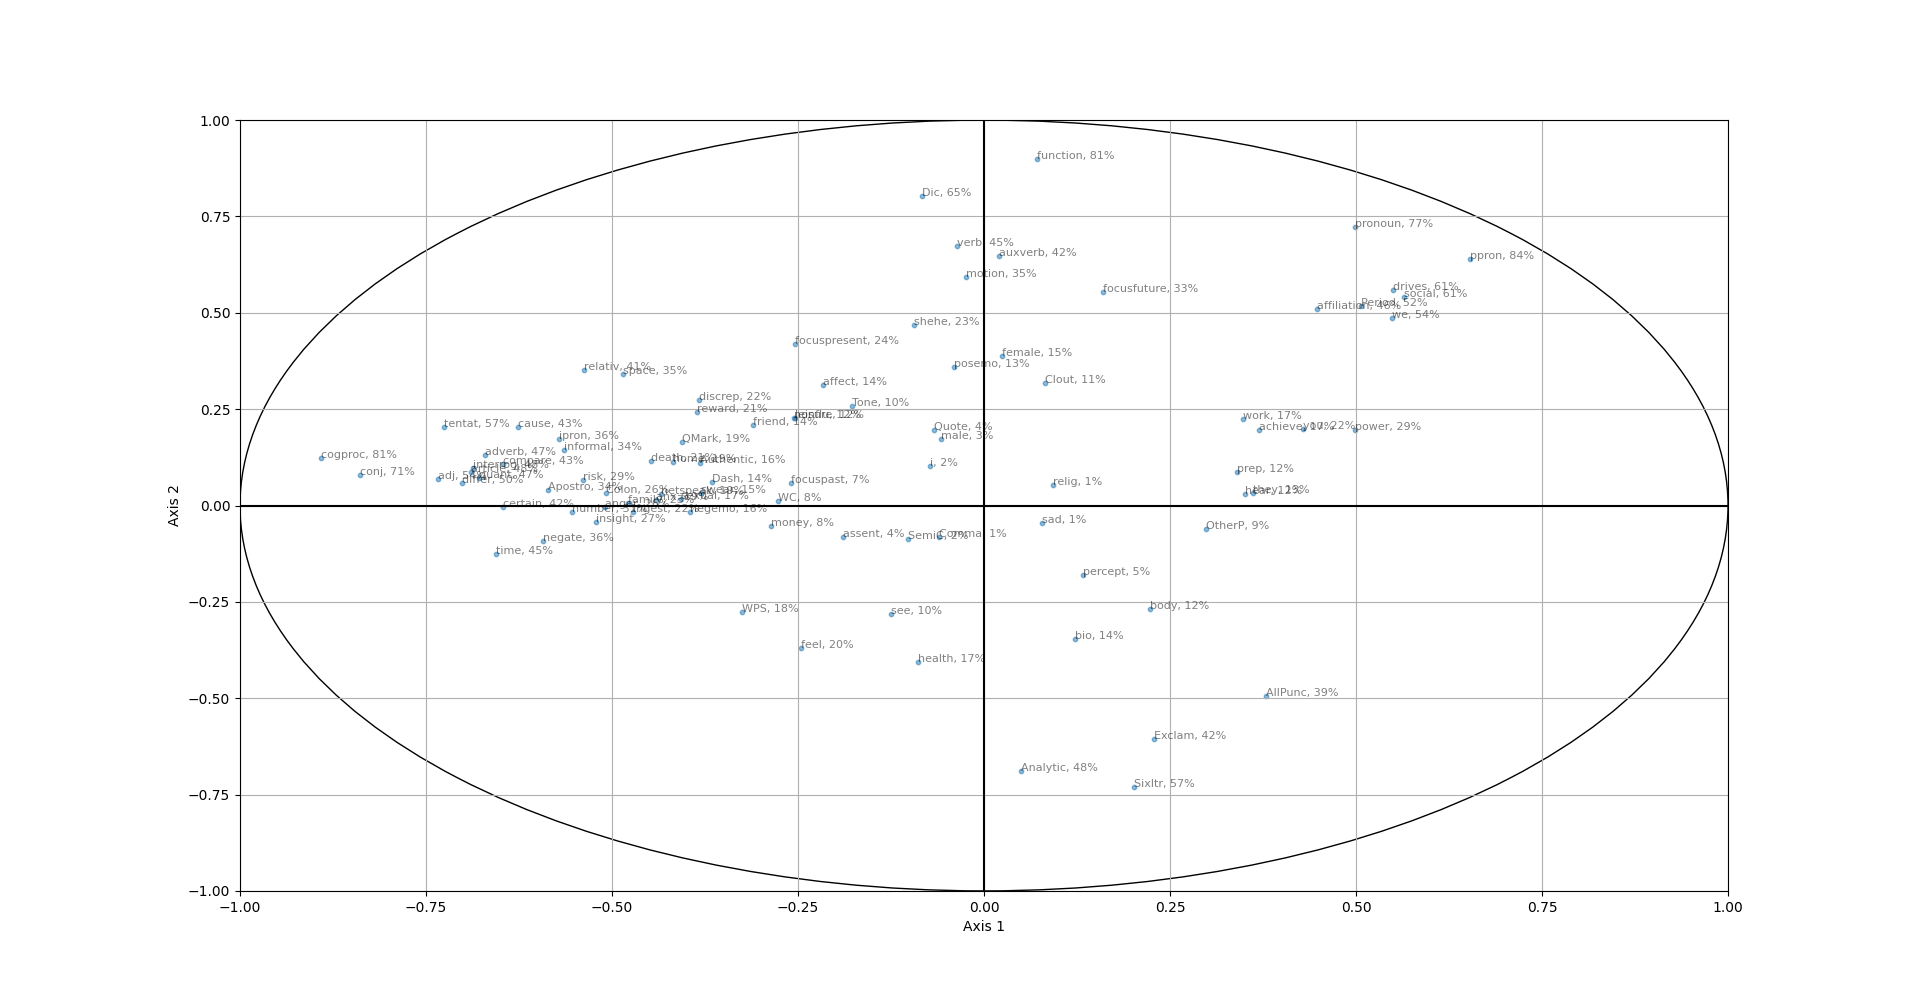

Data behind this chart, as committed beside it:
, 0, 1, 2, 3, 4, 5, 6, 7, 8, 9, 10, 11, 12, 13, 14, 15, 16, 17, 18, 19, 20, 21, 22
WC, 7.69, 0.02, 0.03, 0.1, 0.98, 0.68, 0.03, 0.1, 0.13, 0.01, 0.24, 3.06, 5.93, 4.06, 0.01, 2.48, 3.68, 1.79, 3.67, 4.52, 2.26, 50.8, 4.98
Analytic, 0.25, 47.34, 0.0, 6.0, 9.81, 10.55, 4.49, 5.75, 0.55, 0.04, 3.16, 0.85, 0.63, 1.69, 0.02, 0.67, 0.06, 3.1, 0.06, 0.08, 2.11, 0.13, 0.14
Clout, 0.68, 10.1, 57.5, 10.47, 7.82, 1.35, 2.09, 0.0, 0.3, 0.19, 0.01, 1.87, 0.57, 0.29, 0.75, 0.91, 0.58, 0.0, 0.19, 0.36, 0.19, 0.31, 0.04
Authentic, 14.56, 1.23, 31.38, 0.19, 0.03, 0.01, 0.08, 31.54, 2.54, 0.53, 0.21, 2.41, 1.57, 2.34, 1.39, 2.47, 2.88, 0.3, 0.04, 0.16, 0.29, 0.11, 1.24
Tone, 3.14, 6.61, 14.97, 3.87, 0.24, 28.07, 12.53, 0.09, 1.17, 0.01, 2.99, 0.74, 5.69, 0.12, 2.62, 0.44, 1.06, 1.1, 1.12, 3.07, 2.7, 1.29, 1.07
WPS, 10.57, 7.63, 3.57, 9.61, 0.26, 8.72, 22.23, 2.1, 8.97, 0.0, 6.49, 11.17, 0.27, 1.69, 0.09, 1.03, 0.23, 0.07, 0.54, 0.64, 0.36, 1.15, 0.19
Sixltr, 4.06, 53.23, 5.44, 1.0, 1.37, 3.15, 18.08, 1.88, 5.34, 0.52, 0.16, 0.95, 1.12, 0.38, 0.14, 0.12, 0.93, 0.06, 0.16, 0.31, 0.12, 0.13, 0.05
Dic, 0.69, 64.29, 5.11, 1.62, 1.64, 0.78, 16.97, 1.41, 2.19, 2.41, 0.18, 0.46, 0.79, 0.03, 0.72, 0.04, 0.21, 0.08, 0.0, 0.0, 0.01, 0.0, 0.06
function, 0.51, 80.84, 0.02, 1.27, 1.62, 0.22, 10.62, 1.5, 0.34, 0.04, 0.03, 0.36, 0.02, 0.77, 0.08, 0.44, 0.05, 0.05, 0.15, 0.0, 0.04, 0.32, 0.05
pronoun, 24.93, 52.32, 1.94, 0.06, 10.26, 0.11, 0.17, 0.13, 0.34, 0.27, 0.13, 0.25, 0.74, 0.04, 6.17, 1.12, 0.11, 0.15, 0.17, 0.01, 0.01, 0.09, 0.2
ppron, 42.62, 41.03, 1.59, 0.71, 3.06, 0.86, 0.24, 0.59, 0.75, 0.09, 0.0, 0.11, 0.01, 0.0, 5.51, 0.09, 0.1, 0.01, 1.81, 0.09, 0.03, 0.08, 0.21
i, 0.53, 1.03, 69.43, 11.22, 0.29, 0.0, 1.63, 1.51, 2.57, 0.27, 0.6, 0.65, 0.0, 0.01, 3.12, 0.79, 0.43, 2.93, 0.88, 0.14, 0.13, 0.0, 0.3
we, 30.08, 23.7, 4.12, 8.02, 5.52, 4.9, 1.08, 3.7, 7.19, 0.16, 3.82, 2.04, 0.78, 2.8, 0.7, 0.13, 0.0, 0.03, 0.05, 0.07, 0.16, 0.05, 0.11
you, 18.38, 3.9, 0.01, 46.71, 10.76, 0.0, 4.55, 0.12, 1.69, 0.01, 0.6, 2.3, 0.11, 1.66, 0.48, 0.34, 0.02, 0.02, 0.07, 1.08, 4.54, 0.02, 0.36
shehe, 0.9, 22.05, 22.16, 12.32, 11.99, 3.79, 0.22, 3.13, 0.35, 2.37, 0.21, 8.73, 2.1, 0.57, 1.22, 0.8, 0.16, 0.21, 0.09, 0.83, 1.49, 0.71, 0.53
they, 13.07, 0.11, 2.72, 4.82, 31.56, 0.03, 0.07, 1.05, 7.7, 2.78, 1.47, 0.03, 0.02, 17.0, 6.42, 0.05, 0.07, 4.31, 4.17, 1.21, 0.03, 0.61, 0.12
ipron, 32.65, 2.97, 0.06, 3.99, 18.66, 4.01, 0.1, 1.96, 1.02, 0.46, 0.81, 7.17, 5.56, 0.59, 0.01, 5.5, 0.0, 0.7, 9.81, 0.47, 0.79, 0.0, 0.01
article, 47.51, 0.76, 2.38, 2.02, 2.31, 0.1, 0.0, 12.36, 3.59, 0.65, 0.63, 1.57, 1.77, 7.23, 0.07, 1.75, 1.12, 0.03, 1.99, 0.01, 1.95, 0.34, 0.2
prep, 11.54, 0.75, 2.96, 6.4, 1.21, 5.18, 39.91, 15.65, 0.01, 2.83, 7.08, 0.01, 0.84, 0.41, 0.12, 0.2, 0.02, 0.55, 2.08, 0.02, 0.1, 1.49, 0.28
auxverb, 0.04, 41.85, 10.88, 23.95, 4.35, 0.02, 0.09, 1.88, 0.55, 0.63, 0.53, 1.35, 1.8, 0.38, 2.7, 5.5, 0.76, 0.33, 0.41, 0.0, 1.2, 0.0, 0.0
adverb, 44.99, 1.69, 4.52, 0.15, 5.58, 18.17, 0.59, 3.55, 8.0, 1.06, 1.44, 0.07, 0.19, 0.09, 4.51, 0.25, 0.5, 0.07, 1.25, 0.49, 0.08, 0.35, 0.01
conj, 70.25, 0.63, 0.05, 1.33, 0.02, 5.12, 0.54, 0.09, 2.67, 2.73, 0.28, 11.72, 0.16, 0.05, 0.72, 0.02, 0.33, 0.11, 0.45, 0.3, 0.49, 0.24, 0.28
negate, 35.2, 0.82, 0.23, 0.03, 0.6, 0.56, 0.74, 3.4, 13.29, 11.87, 8.35, 5.77, 1.55, 0.93, 0.47, 4.92, 1.04, 0.0, 0.35, 0.15, 3.16, 0.24, 0.14
verb, 0.13, 45.22, 23.32, 20.06, 0.36, 0.0, 0.06, 3.72, 0.6, 1.09, 0.04, 0.38, 0.46, 0.19, 1.47, 2.02, 0.02, 0.23, 0.3, 0.01, 0.01, 0.01, 0.11
adj, 53.88, 0.49, 2.21, 7.43, 0.32, 6.05, 0.69, 1.86, 0.2, 4.96, 3.82, 4.78, 0.1, 0.74, 0.95, 1.96, 2.06, 0.01, 0.47, 0.94, 0.3, 0.34, 0.28
compare, 41.82, 1.13, 1.53, 1.21, 0.88, 1.02, 0.47, 1.48, 0.06, 7.44, 1.05, 10.12, 7.05, 0.69, 0.41, 1.23, 0.13, 2.89, 13.13, 0.16, 1.55, 0.84, 0.5
interrog, 47.16, 0.96, 2.53, 2.43, 4.68, 0.4, 0.13, 2.12, 1.38, 4.59, 1.33, 17.69, 0.95, 0.42, 1.92, 0.36, 0.14, 0.01, 1.26, 1.42, 3.57, 0.14, 0.14
number, 30.67, 0.03, 0.07, 3.68, 0.01, 1.22, 2.84, 2.17, 3.78, 12.98, 0.29, 9.04, 0.47, 5.71, 0.56, 0.54, 1.04, 1.94, 1.4, 6.93, 0.25, 0.17, 1.26
quant, 46.1, 0.5, 0.22, 5.77, 0.03, 4.19, 0.01, 0.13, 0.1, 3.88, 18.55, 1.52, 2.98, 3.5, 2.85, 1.87, 0.27, 0.01, 1.02, 0.0, 0.04, 0.03, 1.11
affect, 4.68, 9.82, 8.5, 63.55, 0.59, 0.73, 5.7, 0.05, 0.84, 0.0, 0.14, 0.35, 0.02, 0.12, 0.64, 0.59, 0.19, 1.85, 0.01, 0.06, 0.01, 0.77, 0.02
posemo, 0.17, 12.89, 16.07, 46.94, 0.62, 4.94, 13.62, 0.31, 0.09, 0.09, 2.03, 0.03, 0.05, 0.11, 0.05, 0.54, 0.42, 0.45, 0.03, 0.09, 0.0, 0.12, 0.01
negemo, 15.63, 0.03, 2.31, 16.89, 0.02, 41.22, 3.98, 2.95, 2.01, 0.07, 3.78, 0.65, 0.83, 0.08, 1.43, 0.0, 0.44, 3.12, 0.48, 1.58, 0.0, 1.12, 0.01
anx, 19.4, 0.02, 0.0, 2.67, 3.65, 8.27, 1.17, 0.11, 0.05, 0.57, 0.08, 0.11, 4.89, 21.57, 2.5, 1.86, 17.35, 8.35, 0.03, 3.16, 0.11, 0.08, 0.41
anger, 25.96, 0.0, 0.98, 8.97, 1.42, 9.57, 0.03, 3.37, 23.28, 0.06, 2.21, 0.63, 3.95, 4.2, 0.25, 0.15, 0.05, 3.6, 0.48, 5.81, 0.56, 0.82, 0.35
sad, 0.6, 0.21, 1.79, 7.89, 3.05, 38.45, 11.86, 0.63, 11.39, 0.16, 2.0, 5.5, 0.05, 9.63, 0.58, 0.09, 4.07, 0.26, 0.03, 0.03, 0.18, 0.09, 0.0
social, 31.87, 29.16, 13.36, 3.38, 12.32, 0.98, 0.62, 0.18, 0.28, 1.23, 0.42, 1.34, 0.03, 1.9, 0.16, 0.27, 0.3, 0.15, 0.24, 0.92, 0.39, 0.09, 0.0
family, 22.9, 0.0, 0.22, 5.0, 7.18, 8.02, 0.49, 5.03, 11.09, 7.78, 0.6, 0.85, 2.89, 7.07, 2.12, 0.01, 0.48, 8.34, 0.0, 0.76, 0.7, 5.07, 0.77
friend, 9.67, 4.39, 38.38, 2.19, 1.4, 3.02, 0.55, 7.28, 3.89, 0.11, 1.13, 0.03, 6.56, 0.02, 0.04, 3.6, 1.29, 6.28, 3.09, 2.78, 0.04, 0.13, 0.01
female, 0.06, 14.97, 17.12, 6.47, 34.78, 1.07, 0.03, 0.88, 6.35, 0.74, 1.34, 8.15, 0.0, 0.02, 1.88, 0.0, 0.03, 1.05, 0.05, 0.2, 0.0, 0.19, 1.43
male, 0.33, 2.97, 1.13, 5.17, 30.48, 12.92, 0.55, 9.08, 4.15, 1.18, 6.61, 2.5, 5.3, 2.32, 0.6, 5.15, 0.48, 1.03, 0.02, 0.35, 0.88, 0.11, 3.6
cogproc, 79.48, 1.5, 1.11, 0.03, 0.0, 0.0, 0.28, 1.46, 0.97, 2.63, 0.1, 2.19, 0.5, 1.29, 0.71, 0.31, 1.69, 0.24, 0.56, 0.49, 0.53, 0.13, 2.79
insight, 27.21, 0.17, 0.24, 0.22, 7.22, 5.4, 0.01, 11.01, 0.41, 0.37, 1.13, 0.27, 0.13, 14.77, 1.66, 10.15, 0.39, 0.03, 0.26, 1.15, 0.02, 5.05, 8.86
cause, 39.2, 4.1, 3.2, 0.68, 0.69, 4.99, 2.31, 1.37, 0.44, 3.67, 1.74, 2.45, 8.62, 1.2, 0.04, 0.39, 7.55, 2.1, 1.73, 6.44, 1.25, 1.27, 0.49
discrep, 14.7, 7.47, 2.49, 3.46, 0.0, 1.01, 3.28, 4.16, 16.62, 0.58, 0.02, 2.58, 8.72, 3.87, 14.42, 0.0, 0.13, 5.22, 3.43, 4.28, 0.25, 0.11, 0.51
tentat, 52.74, 4.11, 0.55, 1.24, 0.0, 4.29, 1.77, 1.82, 0.0, 1.56, 10.13, 0.38, 7.83, 1.5, 0.7, 1.25, 0.09, 0.01, 1.02, 0.05, 5.03, 0.81, 1.43
certain, 41.79, 0.0, 0.25, 3.99, 0.08, 0.0, 4.56, 2.83, 2.44, 9.05, 2.5, 0.19, 0.02, 0.26, 1.96, 3.02, 5.89, 0.29, 1.98, 8.28, 4.04, 0.07, 0.16
differ, 49.22, 0.35, 0.63, 0.0, 0.06, 0.29, 0.14, 7.72, 10.02, 7.57, 3.92, 0.41, 4.54, 0.92, 0.76, 0.46, 6.66, 0.0, 0.01, 0.42, 1.18, 0.41, 0.45
percept, 1.78, 3.3, 14.92, 0.02, 41.1, 1.64, 1.45, 7.5, 8.86, 0.06, 0.04, 3.14, 0.66, 1.26, 2.96, 1.49, 1.76, 2.46, 0.59, 0.65, 2.42, 0.14, 0.01
see, 1.58, 7.97, 5.31, 0.07, 7.24, 3.94, 3.1, 5.71, 3.89, 4.37, 26.81, 0.01, 4.67, 0.17, 4.97, 7.78, 4.0, 0.0, 0.02, 0.98, 1.19, 0.31, 0.01
hear, 12.31, 0.09, 9.94, 0.71, 34.19, 12.62, 0.04, 0.0, 1.93, 0.45, 6.49, 4.35, 1.55, 4.29, 2.57, 0.69, 0.1, 3.76, 0.4, 0.0, 1.31, 0.81, 0.22
feel, 6.04, 13.69, 0.99, 5.01, 2.16, 11.36, 2.75, 30.83, 6.28, 0.0, 3.03, 0.96, 3.29, 4.1, 0.33, 2.36, 0.41, 0.09, 0.47, 0.3, 0.11, 0.07, 1.17
bio, 1.49, 12.02, 9.91, 0.0, 5.46, 0.62, 29.86, 0.04, 9.84, 11.99, 3.25, 5.81, 0.22, 0.78, 2.34, 2.62, 0.27, 0.39, 0.19, 0.08, 0.03, 0.06, 0.06
body, 4.99, 7.15, 12.17, 0.87, 4.74, 0.63, 25.48, 1.54, 6.32, 12.67, 8.12, 7.27, 0.19, 0.08, 2.13, 1.53, 0.23, 0.22, 0.05, 0.14, 0.42, 0.02, 0.09
health, 0.8, 16.55, 1.11, 3.68, 0.01, 4.7, 2.61, 19.09, 15.01, 0.05, 19.07, 5.48, 0.01, 0.11, 2.03, 0.29, 0.03, 0.04, 1.0, 0.01, 5.26, 0.1, 0.06
sexual, 16.54, 0.03, 1.57, 0.63, 2.69, 3.46, 0.15, 0.6, 4.73, 15.29, 0.8, 0.17, 4.66, 16.58, 4.83, 0.05, 0.37, 10.12, 0.94, 5.16, 2.69, 0.42, 2.66
ingest, 22.26, 0.02, 0.6, 1.94, 0.35, 6.35, 2.77, 0.31, 0.38, 0.36, 1.82, 5.36, 3.15, 0.26, 1.87, 11.23, 2.71, 0.02, 17.83, 5.9, 0.07, 6.44, 5.72
drives, 30.15, 31.3, 13.96, 10.88, 1.17, 1.37, 0.79, 0.14, 3.63, 0.02, 1.68, 0.05, 0.23, 0.03, 1.55, 0.02, 0.0, 0.12, 0.05, 0.01, 1.34, 0.03, 0.19
affiliation, 19.99, 26.04, 3.05, 9.91, 5.33, 7.91, 1.2, 4.84, 9.3, 0.13, 4.21, 3.96, 0.8, 0.52, 1.49, 0.09, 0.0, 0.18, 0.03, 0.0, 0.28, 0.01, 0.1
achieve, 13.65, 3.8, 1.8, 46.93, 0.43, 3.19, 4.6, 5.6, 0.75, 0.04, 11.97, 0.43, 0.62, 0.01, 0.0, 0.0, 0.55, 0.23, 0.85, 0.85, 2.7, 0.02, 0.15
power, 24.88, 3.87, 49.1, 1.3, 2.34, 2.06, 0.34, 8.53, 0.06, 0.8, 0.0, 1.8, 0.35, 0.32, 0.02, 0.48, 0.19, 0.81, 0.01, 0.46, 0.2, 0.35, 0.43
... 31 more rows
